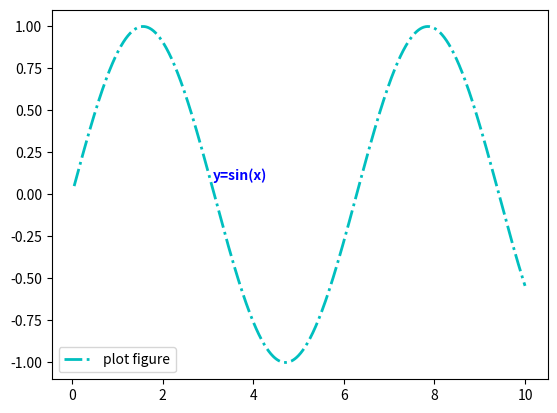

Recreate this plot in Python.
import matplotlib.pyplot as plt
import numpy as np
# 导入 numPy 和 快速绘图模块 pyplot

x = np.linspace(0.05, 10, 1000)
# 在 0.05 到 10 之间取 1000 个数
y = np.sin(x)

# 随机 1000 个数字

plt.plot(x, y, ls="-.", lw="2", c="c", label="plot figure")
# 散点图，c 是颜色；label 是 图形内容的文本

plt.legend()
plt.text(3.10, 0.09, "y=sin(x)", weight="bold", color="b")
# 无指向文本 text，注释文本内容所在的横坐标和纵坐标，注释文本内容，weight 注册文本的粗细风格，color 注释文本的颜色
plt.show()
# 函数 plot() 展现变量的趋势变化